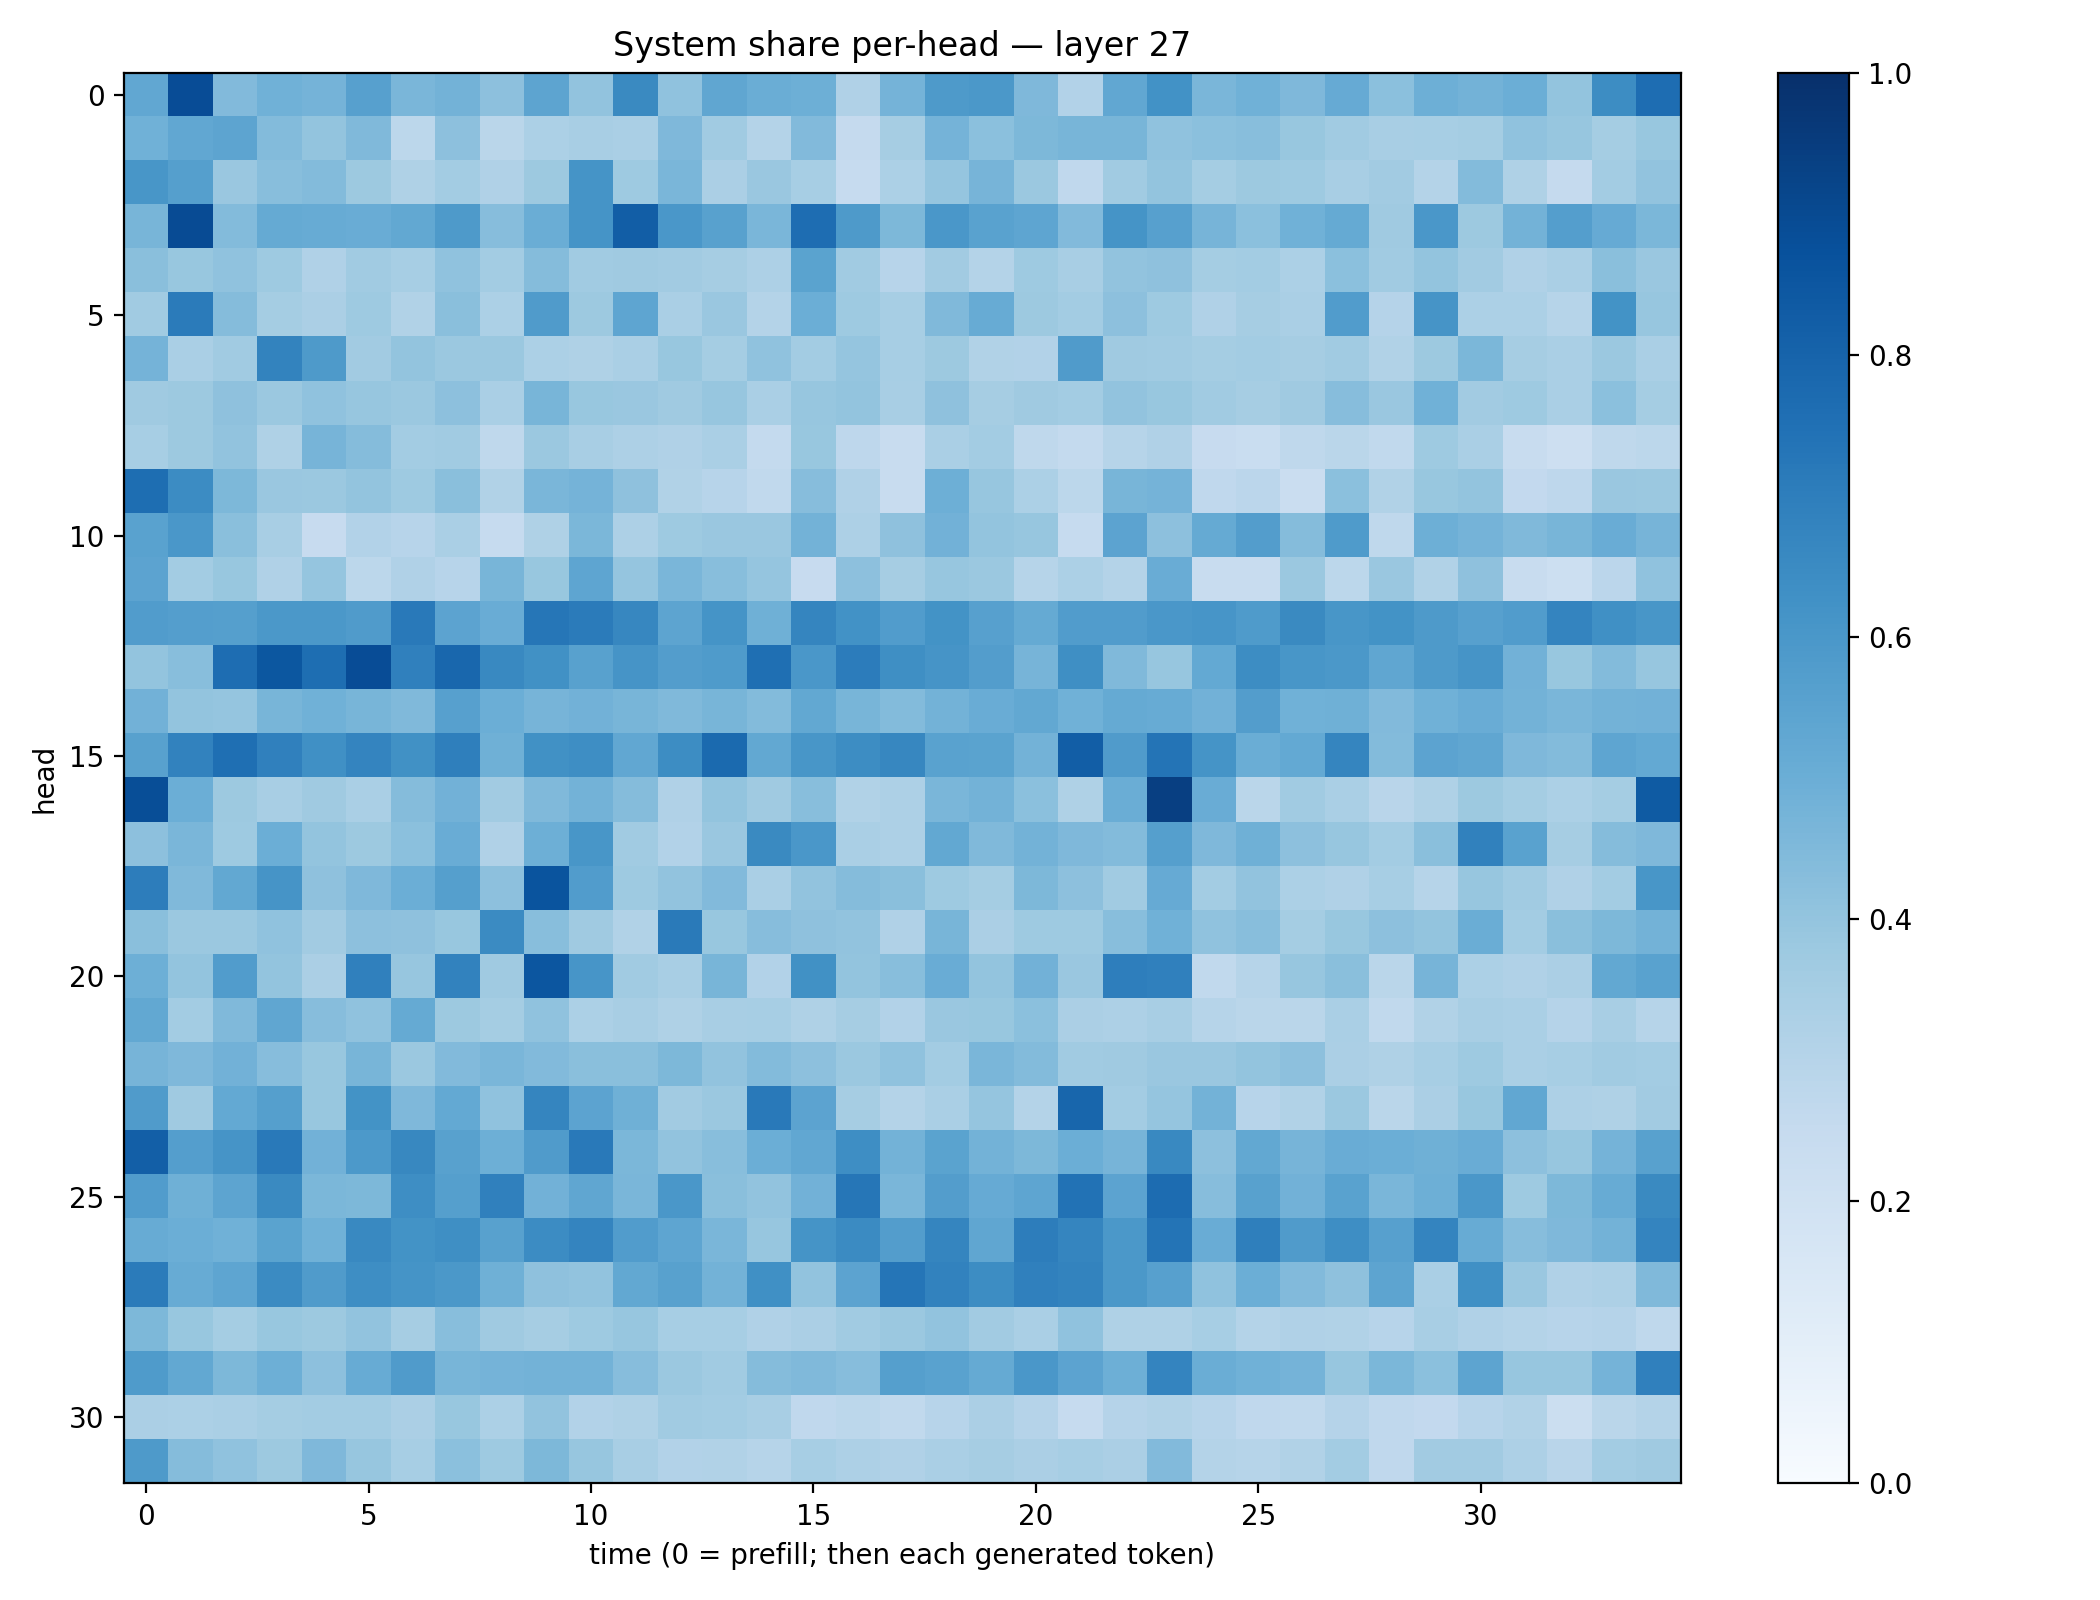

The table this chart was drawn from, first rows:
0.5303797, 0.8888972, 0.4450564, 0.48466673, 0.47617254, 0.55932534, 0.46132848, 0.4803901, 0.41554675, 0.53985137, 0.4030888, 0.6547237, 0.4069189, 0.53512794, 0.50307924, 0.493839, 0.31780043, 0.47560257, 0.58840156, 0.59407425, 0.4522374, 0.3104319, 0.531051, 0.6231741
0.485, 0.531, 0.54, 0.4409, 0.3998, 0.4465, 0.2795, 0.4164, 0.2863, 0.3293, 0.3409, 0.3372, 0.4512, 0.366, 0.3062, 0.4421, 0.2529, 0.3497, 0.473, 0.4194, 0.4567, 0.4664, 0.4673, 0.4066
0.6021, 0.5659, 0.3867, 0.4273, 0.4406, 0.3757, 0.3238, 0.3559, 0.319, 0.375, 0.6144, 0.3732, 0.463, 0.3345, 0.3833, 0.346, 0.2491, 0.3302, 0.3948, 0.4699, 0.3791, 0.2666, 0.3638, 0.4007
0.4656, 0.8922, 0.4381, 0.5194, 0.5106, 0.5058, 0.526, 0.5892, 0.4314, 0.5018, 0.6148, 0.823, 0.5996, 0.5579, 0.4619, 0.7635, 0.5889, 0.4541, 0.5995, 0.5542, 0.5367, 0.442, 0.6158, 0.5611
0.4246, 0.3886, 0.4063, 0.3733, 0.3174, 0.3638, 0.3456, 0.4101, 0.3561, 0.4371, 0.3643, 0.3707, 0.3621, 0.3504, 0.3276, 0.5502, 0.3671, 0.2934, 0.3631, 0.3057, 0.3734, 0.3436, 0.4027, 0.414
0.3639, 0.7107, 0.4338, 0.3519, 0.3323, 0.3733, 0.3162, 0.4258, 0.33, 0.5811, 0.3783, 0.5362, 0.3393, 0.3837, 0.3084, 0.497, 0.3734, 0.3472, 0.4479, 0.5109, 0.3773, 0.3562, 0.4171, 0.3736
0.4729, 0.3364, 0.364, 0.678, 0.5883, 0.3631, 0.4005, 0.3819, 0.3801, 0.3291, 0.3221, 0.3366, 0.3873, 0.3543, 0.4091, 0.357, 0.3971, 0.3468, 0.3752, 0.3133, 0.3116, 0.5788, 0.3696, 0.3653
0.3699, 0.3785, 0.4126, 0.3827, 0.4079, 0.3942, 0.3806, 0.4179, 0.3371, 0.466, 0.3872, 0.385, 0.3705, 0.3923, 0.3397, 0.3942, 0.3994, 0.3424, 0.4105, 0.3495, 0.3691, 0.3572, 0.4051, 0.389
0.3476, 0.3766, 0.4049, 0.3233, 0.4718, 0.4342, 0.3581, 0.3662, 0.2717, 0.3801, 0.3413, 0.3268, 0.3189, 0.3381, 0.2564, 0.3884, 0.2741, 0.2353, 0.3389, 0.3569, 0.2724, 0.2557, 0.2983, 0.3189
0.7598, 0.6459, 0.4567, 0.3834, 0.3808, 0.4002, 0.3741, 0.4229, 0.3142, 0.4646, 0.4736, 0.4104, 0.3141, 0.2968, 0.2618, 0.4332, 0.3185, 0.2404, 0.495, 0.3914, 0.332, 0.2781, 0.4663, 0.475
0.5525, 0.6002, 0.4253, 0.3402, 0.2431, 0.3124, 0.2943, 0.3361, 0.2469, 0.3221, 0.4591, 0.3257, 0.3726, 0.3854, 0.3867, 0.4771, 0.3267, 0.4137, 0.4819, 0.4011, 0.3926, 0.2493, 0.5459, 0.4164
0.5433, 0.3569, 0.3879, 0.3178, 0.3955, 0.2809, 0.3174, 0.2938, 0.4653, 0.3901, 0.5379, 0.3957, 0.4627, 0.4283, 0.3949, 0.2449, 0.4154, 0.3484, 0.3934, 0.3816, 0.2985, 0.3308, 0.306, 0.5046
0.577, 0.5692, 0.5635, 0.5948, 0.5961, 0.5791, 0.716, 0.5455, 0.5074, 0.7302, 0.7109, 0.6672, 0.542, 0.6136, 0.4892, 0.6691, 0.6234, 0.5762, 0.6191, 0.5603, 0.5191, 0.5772, 0.577, 0.5994
0.3991, 0.4291, 0.763, 0.8483, 0.7603, 0.8882, 0.6883, 0.786, 0.6567, 0.6285, 0.5554, 0.6095, 0.5717, 0.5832, 0.7541, 0.5996, 0.7057, 0.634, 0.6115, 0.5725, 0.4721, 0.634, 0.4479, 0.3932
0.4826, 0.4012, 0.3982, 0.4675, 0.4862, 0.4653, 0.4454, 0.5612, 0.4972, 0.4702, 0.4813, 0.4659, 0.4492, 0.4672, 0.4406, 0.527, 0.4653, 0.44, 0.4782, 0.5062, 0.5237, 0.4882, 0.5195, 0.5107
0.5554, 0.6809, 0.7562, 0.6885, 0.631, 0.6746, 0.6274, 0.6937, 0.489, 0.6266, 0.6377, 0.5294, 0.6409, 0.7751, 0.5236, 0.6031, 0.6412, 0.6662, 0.5547, 0.5507, 0.4795, 0.8239, 0.5817, 0.7352
0.8842, 0.4978, 0.3787, 0.3407, 0.3679, 0.3367, 0.4337, 0.4811, 0.3619, 0.4459, 0.4794, 0.434, 0.3186, 0.401, 0.3694, 0.4274, 0.3133, 0.3249, 0.4645, 0.4795, 0.4182, 0.3234, 0.501, 0.9395
0.4172, 0.461, 0.3723, 0.4974, 0.4022, 0.375, 0.4203, 0.5057, 0.3189, 0.4949, 0.6054, 0.3639, 0.3098, 0.3865, 0.656, 0.5977, 0.3385, 0.3247, 0.5264, 0.4464, 0.4769, 0.4526, 0.4388, 0.5631
0.701, 0.4472, 0.5262, 0.6115, 0.4114, 0.4518, 0.4987, 0.5637, 0.4143, 0.8611, 0.5758, 0.3731, 0.4061, 0.4415, 0.3386, 0.4047, 0.4351, 0.4219, 0.3723, 0.3523, 0.4551, 0.4164, 0.3663, 0.5128
0.4249, 0.3793, 0.3809, 0.4084, 0.361, 0.4177, 0.4128, 0.3877, 0.6487, 0.4268, 0.3708, 0.3147, 0.7125, 0.3868, 0.4315, 0.4134, 0.4048, 0.3171, 0.4649, 0.3349, 0.3733, 0.3737, 0.429, 0.4845
0.4926, 0.3995, 0.5777, 0.402, 0.3328, 0.69, 0.3913, 0.6813, 0.3672, 0.8528, 0.6061, 0.3637, 0.3413, 0.4682, 0.3088, 0.6268, 0.4004, 0.4291, 0.5074, 0.3996, 0.4817, 0.3832, 0.6992, 0.6886
0.5235, 0.3585, 0.4472, 0.5321, 0.4307, 0.4064, 0.5189, 0.3777, 0.3543, 0.4077, 0.3306, 0.3401, 0.3215, 0.3435, 0.3468, 0.3206, 0.3497, 0.3087, 0.3834, 0.3895, 0.4192, 0.3354, 0.3272, 0.3409
0.4714, 0.4516, 0.4836, 0.4302, 0.3895, 0.4649, 0.3814, 0.4438, 0.4643, 0.4422, 0.4248, 0.4239, 0.4541, 0.4033, 0.4384, 0.4152, 0.3819, 0.4071, 0.3577, 0.4646, 0.4401, 0.3656, 0.3694, 0.3843
0.5818, 0.3694, 0.5199, 0.5644, 0.3885, 0.6172, 0.4531, 0.5232, 0.4082, 0.6691, 0.5443, 0.4913, 0.3597, 0.3821, 0.716, 0.5433, 0.3506, 0.3066, 0.337, 0.398, 0.3074, 0.7923, 0.359, 0.3979
0.8202, 0.5691, 0.6122, 0.7156, 0.4821, 0.5924, 0.663, 0.5557, 0.4926, 0.5808, 0.7184, 0.4573, 0.403, 0.4293, 0.4963, 0.5276, 0.6401, 0.4783, 0.5489, 0.4782, 0.4559, 0.4998, 0.4722, 0.6576
0.575, 0.4918, 0.5417, 0.6527, 0.4601, 0.4563, 0.639, 0.5635, 0.6891, 0.4844, 0.5321, 0.4645, 0.6008, 0.4233, 0.4045, 0.4813, 0.7267, 0.4643, 0.5723, 0.5149, 0.5383, 0.743, 0.5437, 0.7694
0.5089, 0.4963, 0.4864, 0.5496, 0.4868, 0.6601, 0.619, 0.6355, 0.5584, 0.6472, 0.6756, 0.5775, 0.5371, 0.4632, 0.3929, 0.6168, 0.6497, 0.5708, 0.6702, 0.5314, 0.7014, 0.6683, 0.5941, 0.7354
0.7079, 0.5097, 0.5374, 0.6512, 0.5785, 0.638, 0.6147, 0.5954, 0.4921, 0.4107, 0.4057, 0.5246, 0.5581, 0.4775, 0.6322, 0.4033, 0.5456, 0.7312, 0.681, 0.6419, 0.6893, 0.6758, 0.5947, 0.5618
0.4569, 0.3885, 0.3548, 0.3869, 0.3759, 0.4044, 0.3485, 0.4284, 0.3704, 0.3494, 0.3719, 0.3924, 0.3464, 0.3458, 0.3188, 0.3344, 0.3655, 0.3794, 0.4033, 0.3626, 0.3368, 0.409, 0.3211, 0.3223
0.5846, 0.5263, 0.4555, 0.4944, 0.4169, 0.5104, 0.5789, 0.4654, 0.4752, 0.4777, 0.4769, 0.4331, 0.3827, 0.365, 0.4342, 0.4453, 0.4307, 0.5627, 0.5539, 0.5168, 0.6, 0.5457, 0.4927, 0.6723
0.3345, 0.3312, 0.3362, 0.3547, 0.3574, 0.3565, 0.3345, 0.3886, 0.3317, 0.4035, 0.3101, 0.3219, 0.3663, 0.3577, 0.3428, 0.2679, 0.2774, 0.2649, 0.2962, 0.3348, 0.3009, 0.2496, 0.3014, 0.3154
0.5895, 0.4344, 0.4093, 0.3779, 0.4514, 0.3926, 0.347, 0.4202, 0.3739, 0.454, 0.3923, 0.3406, 0.3094, 0.3151, 0.2995, 0.3447, 0.3275, 0.3185, 0.3396, 0.3504, 0.3334, 0.347, 0.3334, 0.4441
